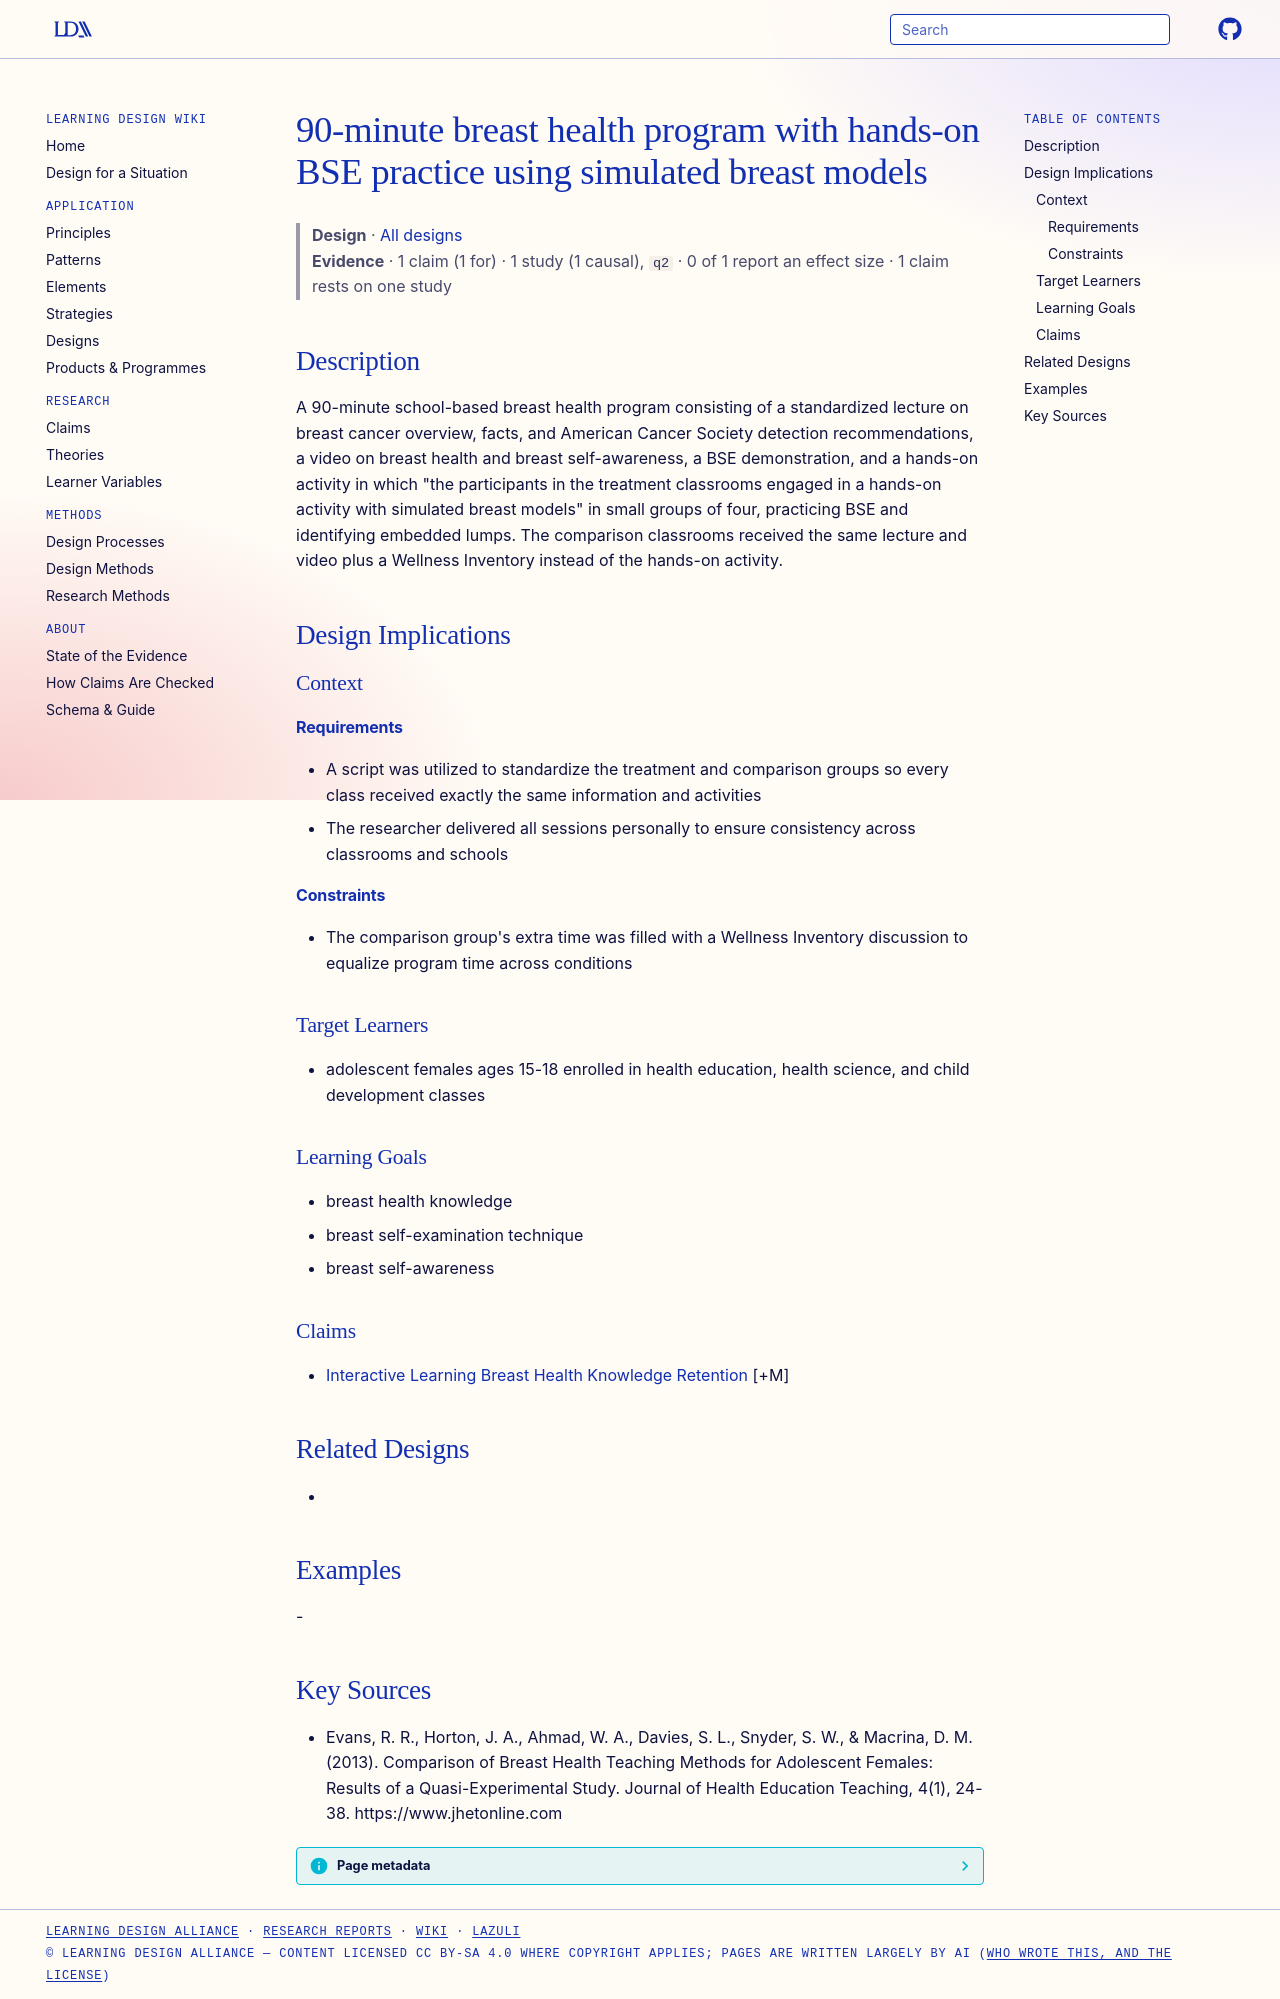

repository: Learning-Design-Alliance/learning-wiki · page: designs/breast-health-program-simulated-breast-models/index.html · generator: mkdocs

---
type: design
id: breast-health-program-simulated-breast-models
title: 90-minute breast health program with hands-on BSE practice using simulated breast models
description: A 90-minute school-based breast health program consisting of a standardized lecture on breast cancer overview, facts, and American Cancer Society detection recommendations, a video on breast health and breast self-awa...
status: review
generated:
  by: "process:settle-candidates"
  at: 2026-11-01
sources:
  - id: evans-2013
    resource: "https://www.jhetonline.com"
    title: "Evans, R. R., Horton, J. A., Ahmad, W. A., Davies, S. L., Snyder, S. W., & Macrina, D. M. (2013). Comparison of Breast Health Teaching Methods for Adolescent Females: Results of a Quasi-Experimental Study. Journal of Health Education Teaching, 4(1), 24-38. https://www.jhetonline.com"
    author: "Evans, R. R., Horton, J. A., Ahmad, W. A., Davies, S. L., Snyder, S. W., & Macrina, D. M"
---

# 90-minute breast health program with hands-on BSE practice using simulated breast models

> **Design** · [All designs](index.md)
> **Evidence** · 1 claim (1 for) · 1 study (1 causal), `q2` · 0 of 1 report an effect size · 1 claim rests on one study

## Description
A 90-minute school-based breast health program consisting of a standardized lecture on breast cancer overview, facts, and American Cancer Society detection recommendations, a video on breast health and breast self-awareness, a BSE demonstration, and a hands-on activity in which "the participants in the treatment classrooms engaged in a hands-on activity with simulated breast models" in small groups of four, practicing BSE and identifying embedded lumps. The comparison classrooms received the same lecture and video plus a Wellness Inventory instead of the hands-on activity.

## Design Implications

### Context
#### Requirements
- A script was utilized to standardize the treatment and comparison groups so every class received exactly the same information and activities
- The researcher delivered all sessions personally to ensure consistency across classrooms and schools
#### Constraints
- The comparison group's extra time was filled with a Wellness Inventory discussion to equalize program time across conditions

### Target Learners
- adolescent females ages 15-18 enrolled in health education, health science, and child development classes

### Learning Goals
- breast health knowledge
- breast self-examination technique
- breast self-awareness

### Claims
- [Interactive Learning Breast Health Knowledge Retention](../claims/interactive-learning-breast-health-knowledge-retention.md) [+M]

## Related Designs
- 

## Examples
-

## Key Sources
- Evans, R. R., Horton, J. A., Ahmad, W. A., Davies, S. L., Snyder, S. W., & Macrina, D. M. (2013). Comparison of Breast Health Teaching Methods for Adolescent Females: Results of a Quasi-Experimental Study. Journal of Health Education Teaching, 4(1), 24-38. https://www.jhetonline.com
